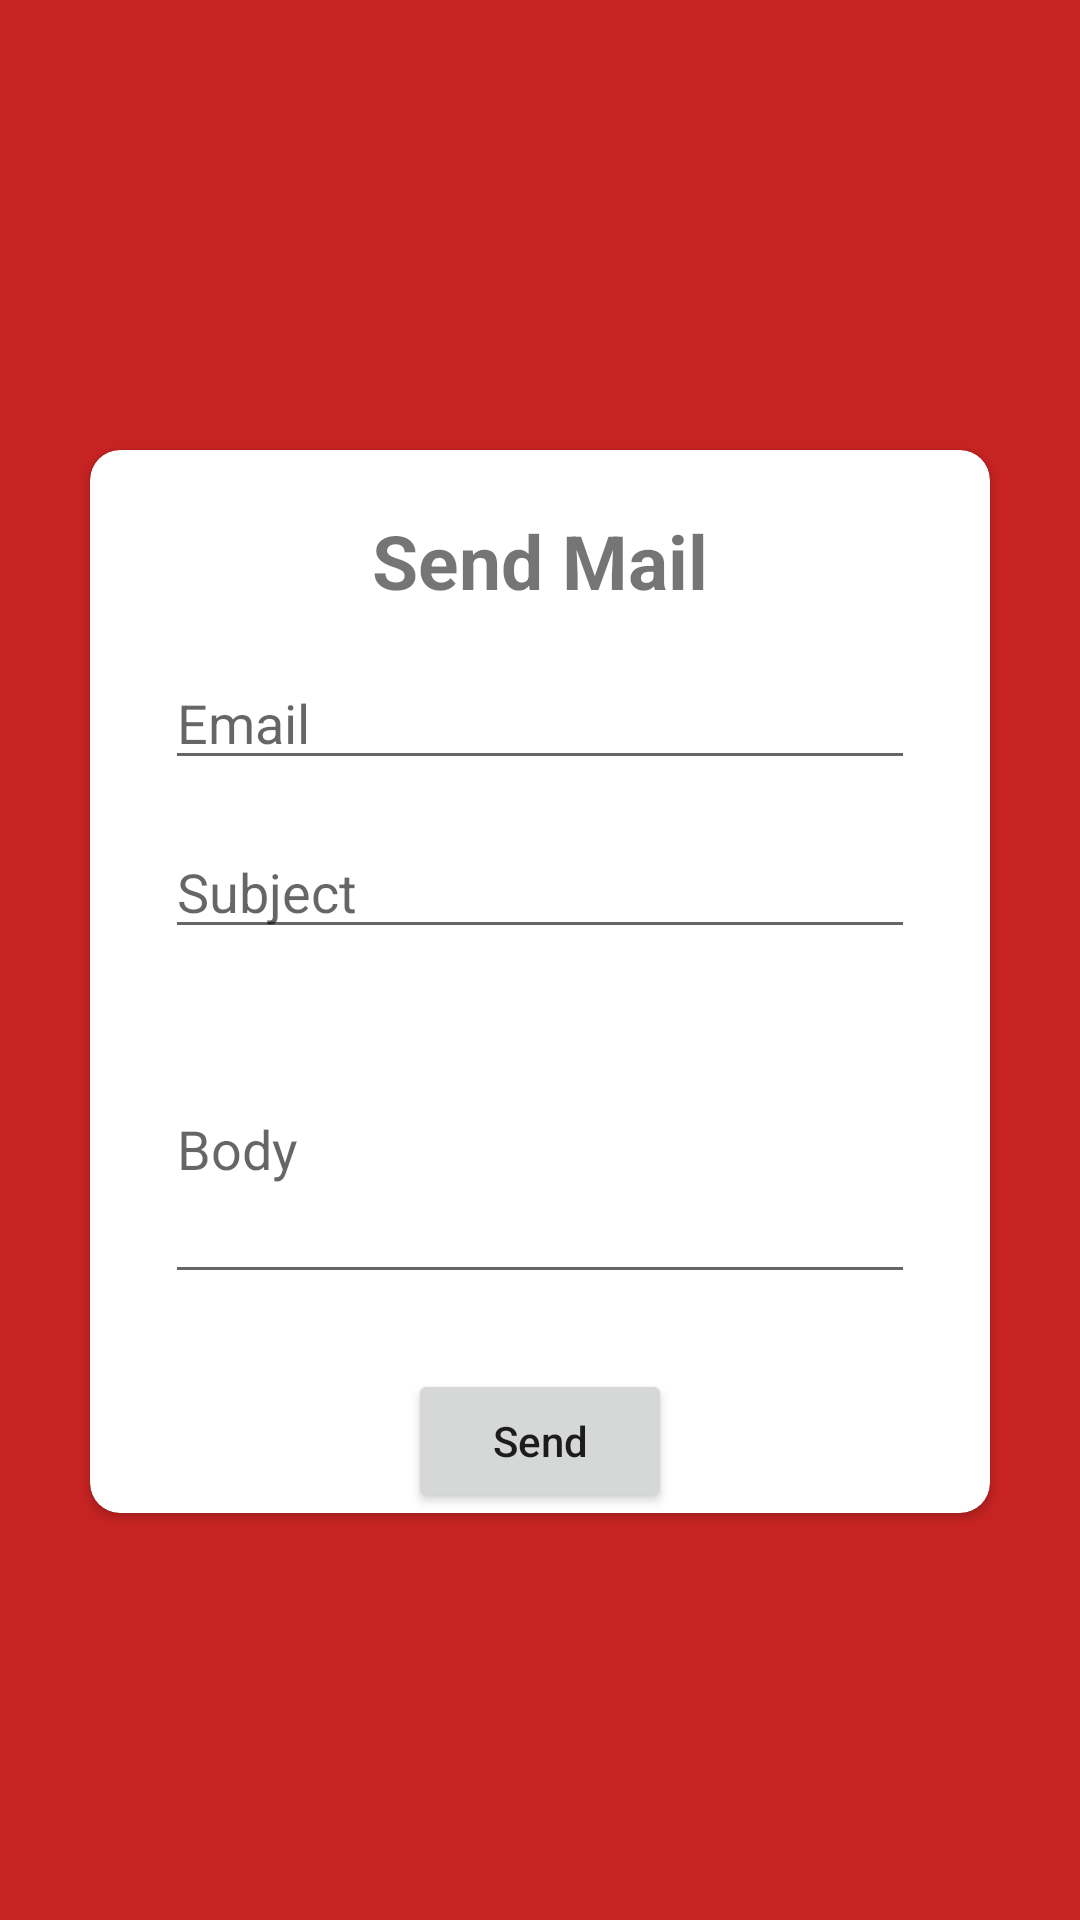

Write the Android layout XML for this screen, with the resource values it uses.
<!-- AndroidManifest.xml: application theme Theme.BloodBank -->
<!-- res/layout/activity_send_mail_to_donor.xml -->
<?xml version="1.0" encoding="utf-8"?>
<RelativeLayout xmlns:android="http://schemas.android.com/apk/res/android"
    xmlns:app="http://schemas.android.com/apk/res-auto"
    xmlns:tools="http://schemas.android.com/tools"
    android:layout_width="match_parent"
    android:background="#C82323"
    android:layout_height="match_parent"
    tools:context=".Send_Mail_To_Donor">

    <androidx.cardview.widget.CardView
        android:layout_width="300dp"
        android:layout_height="wrap_content"
        app:cardCornerRadius="10dp"
        android:layout_marginTop="150dp"
        android:layout_centerHorizontal="true">

        <RelativeLayout
            android:layout_width="300dp"
            android:layout_height="wrap_content">

            <TextView
                android:layout_width="wrap_content"
                android:layout_height="wrap_content"
                android:text="Send Mail"
                android:layout_marginTop="20dp"
                android:textSize="25sp"
                android:layout_centerHorizontal="true"
                android:textStyle="bold"
                android:id="@+id/textview21"
                tools:ignore="HardcodedText" />
        <EditText
            android:layout_width="250dp"
            android:layout_height="wrap_content"
            android:hint="Email"
            android:layout_marginStart="25dp"
            android:inputType="text"
            android:layout_below="@id/textview21"
            android:layout_marginTop="15dp"
            android:id="@+id/email"
            android:autofillHints="no"
            tools:ignore="HardcodedText,TextFields" />

        <EditText
            android:layout_width="250dp"
            android:layout_height="wrap_content"
            android:hint="Subject"
            android:layout_marginStart="25dp"
            android:inputType="text"
            android:id="@+id/email_subject"
            android:autofillHints="no"
            android:layout_marginTop="15dp"
            android:layout_below="@id/email"
            tools:ignore="HardcodedText,TextFields" />

        <EditText
            android:layout_width="250dp"
            android:layout_height="100dp"
            android:hint="Body"
            android:layout_marginStart="25dp"
            android:inputType="text"
            android:layout_below="@id/email_subject"
            android:id="@+id/email_body"
            android:autofillHints="no"
            android:layout_marginTop="15dp"
            tools:ignore="HardcodedText,TextFields" />


            <Button
                android:layout_width="wrap_content"
                android:layout_height="wrap_content"
                android:layout_below="@id/email_body"
                android:text="Send"
                android:id="@+id/send_email_btn"
                android:layout_marginTop="25dp"
                android:textAllCaps="false"
                android:layout_centerHorizontal="true"
                tools:ignore="HardcodedText" />


        </RelativeLayout>

    </androidx.cardview.widget.CardView>


</RelativeLayout>
<!-- resources referenced by this layout -->
<resources>
  <style name="Theme.BloodBank" parent="Theme.MaterialComponents.DayNight.NoActionBar">
          
          <item name="colorPrimary">#E31037</item>
          <item name="colorPrimaryVariant">#E31037</item>
          <item name="colorOnPrimary">@color/white</item>
          
          <item name="colorSecondary">@color/teal_200</item>
          <item name="colorSecondaryVariant">@color/teal_700</item>
          <item name="colorOnSecondary">@color/black</item>
          
          <item name="android:statusBarColor" tools:targetApi="l">?attr/colorPrimaryVariant</item>
          
      </style>
  <color name="white">#FFFFFFFF</color>
  <color name="teal_200">#FF03DAC5</color>
  <color name="teal_700">#FF018786</color>
  <color name="black">#FF000000</color>
</resources>
